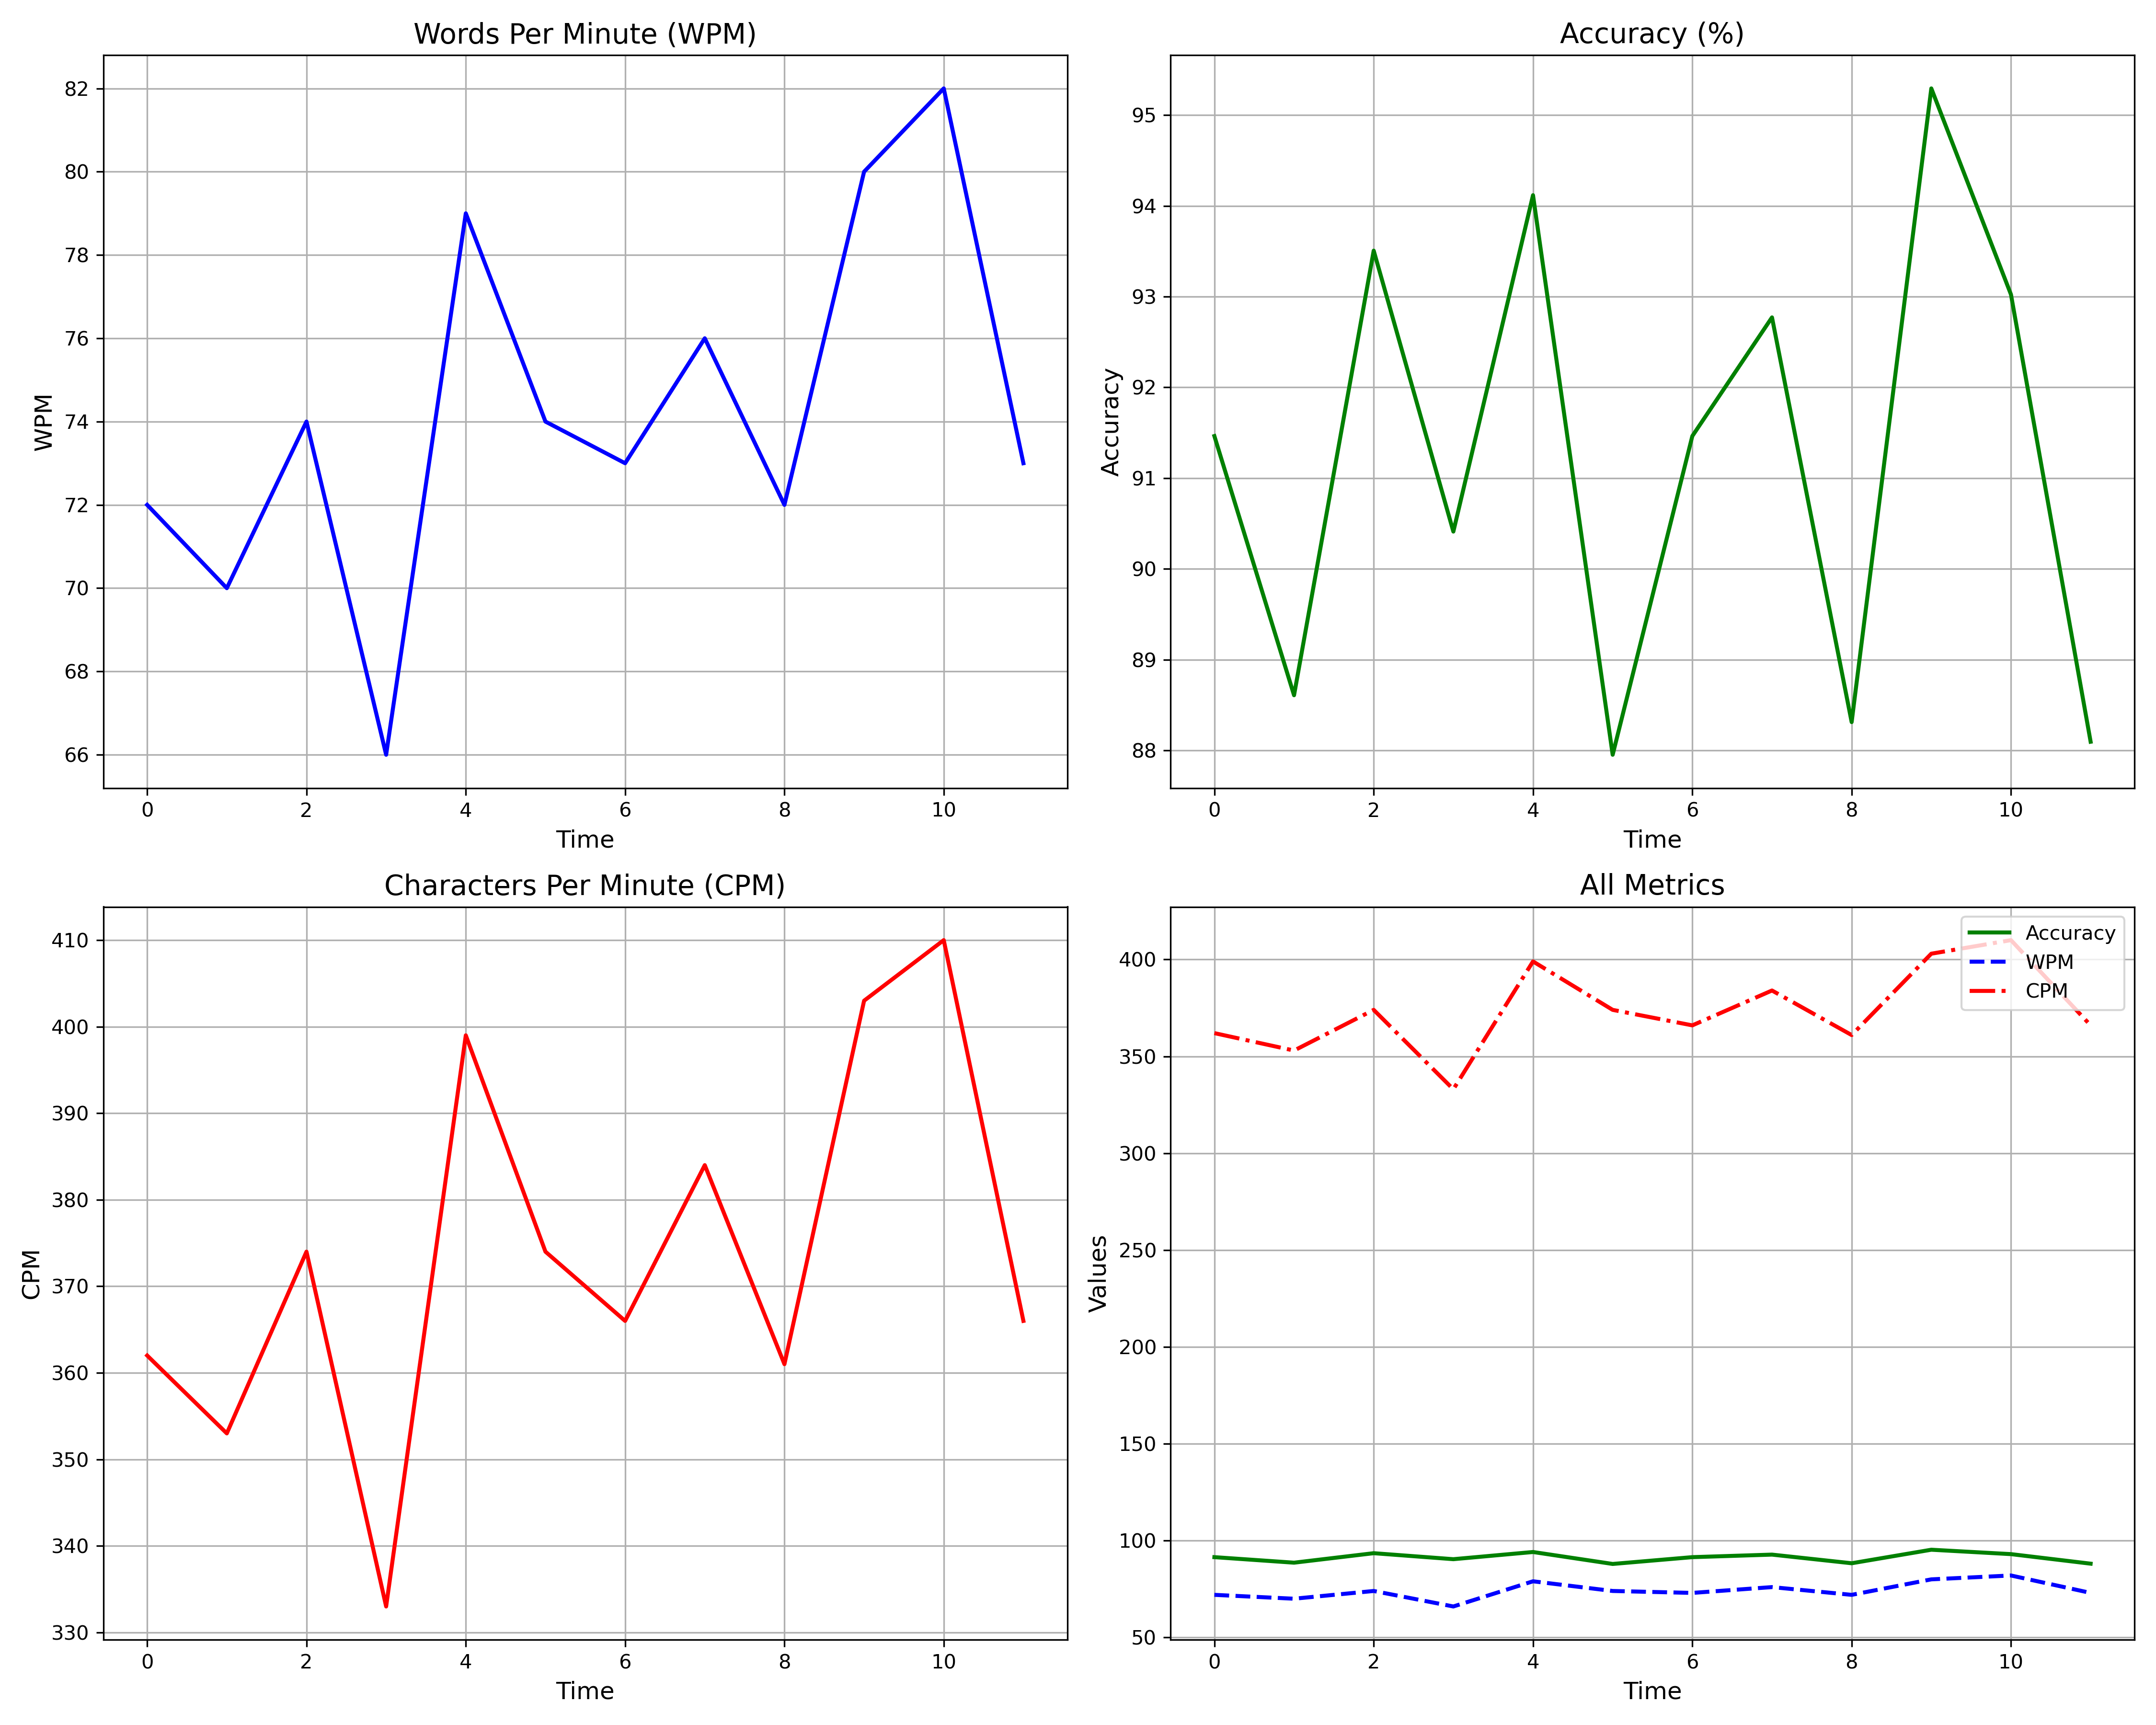

The file beside this chart, header and first rows:
acc, cpm, wpm
91.46, 362.0, 72.0
88.61, 353.0, 70.0
93.51, 374.0, 74.0
90.41, 333.0, 66.0
94.12, 399.0, 79.0
87.95, 374.0, 74.0
91.46, 366.0, 73.0
92.77, 384.0, 76.0
88.31, 361.0, 72.0
95.29, 403.0, 80.0
93.02, 410.0, 82.0
88.1, 366.0, 73.0
